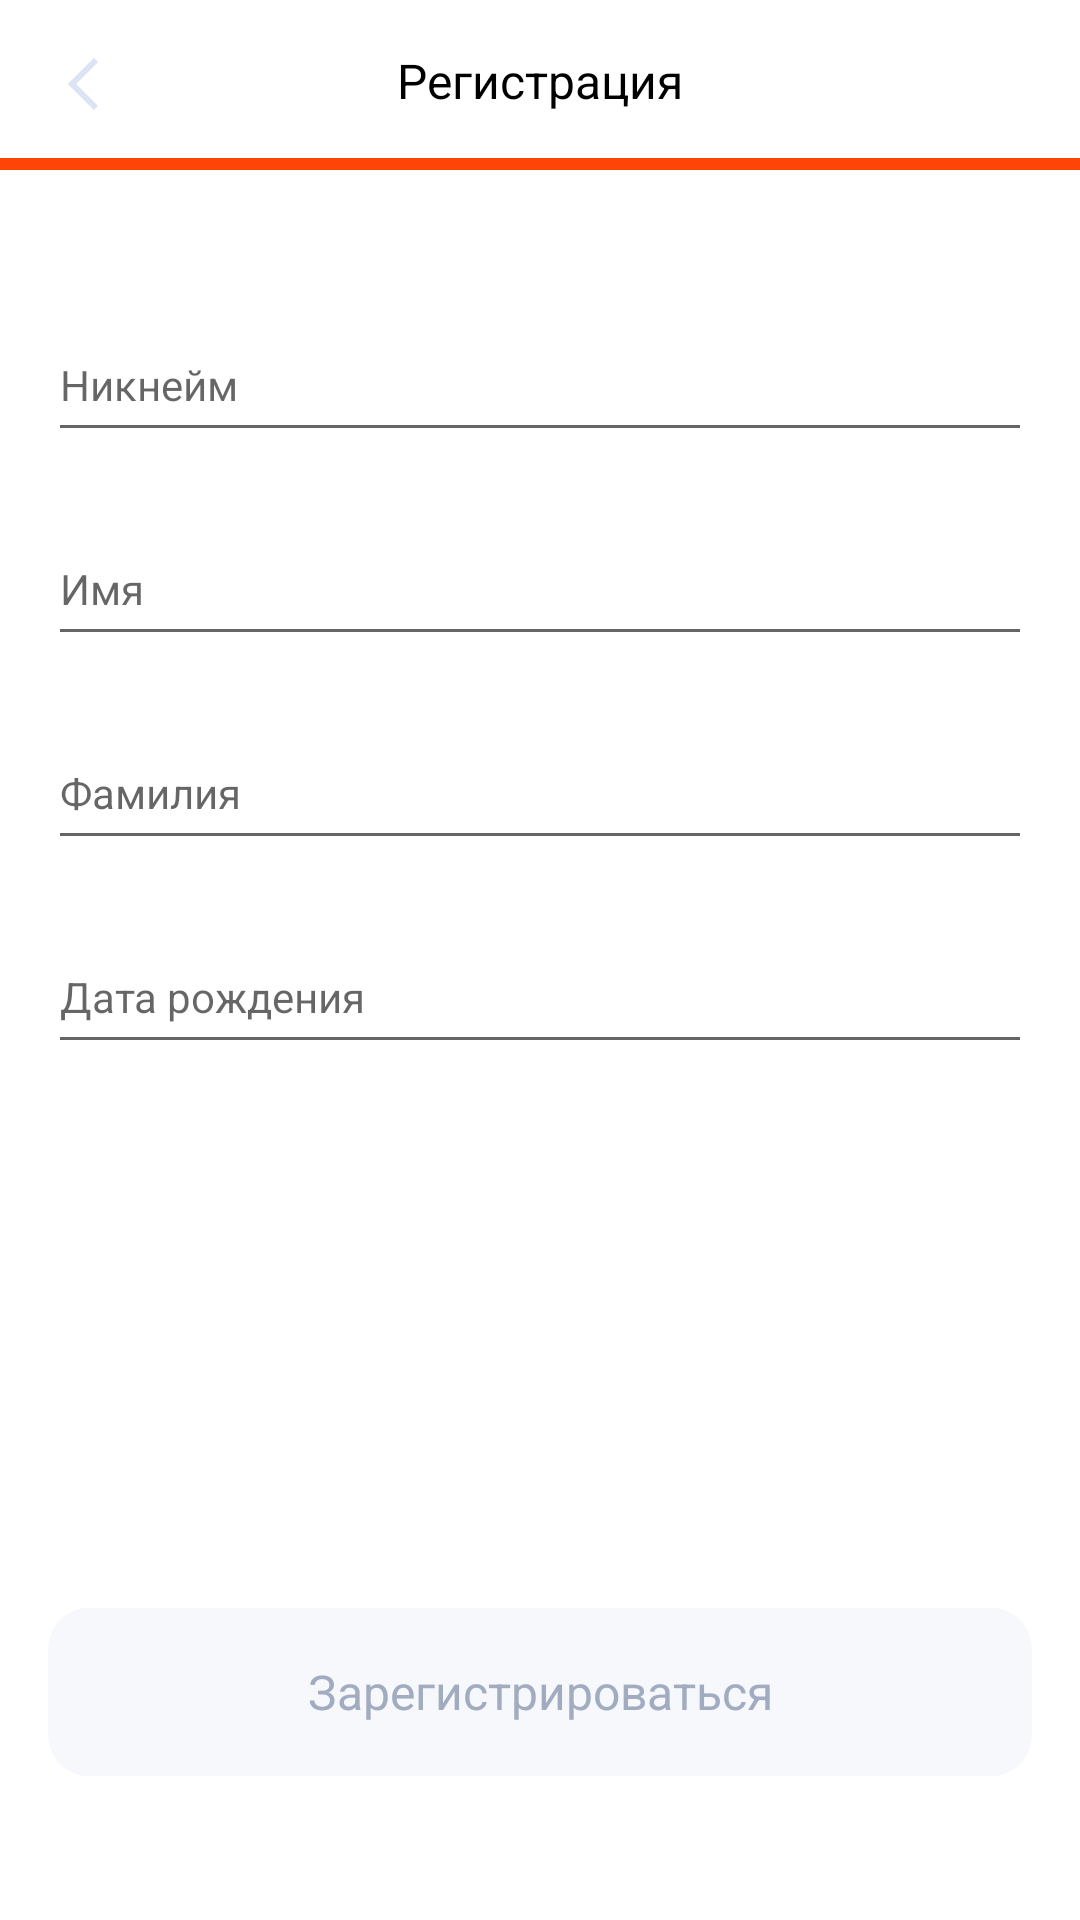

Here is an Android app screen rendered from its layout file. Give the layout XML and the strings, colors and styles it references.
<!-- AndroidManifest.xml: application theme Theme.RedMad -->
<!-- res/layout/fragment_sign_up_second.xml -->
<?xml version="1.0" encoding="utf-8"?>
<androidx.constraintlayout.widget.ConstraintLayout xmlns:android="http://schemas.android.com/apk/res/android"
    xmlns:tools="http://schemas.android.com/tools"
    android:layout_width="match_parent"
    android:layout_height="match_parent"
    xmlns:app="http://schemas.android.com/apk/res-auto"
    tools:context=".SignUpSecond">

    <ImageView
        android:id="@+id/exit_arrow"
        android:layout_width="wrap_content"
        android:layout_height="wrap_content"
        android:layout_marginStart="16dp"
        android:layout_marginTop="16dp"
        app:layout_constraintLeft_toLeftOf="parent"
        app:layout_constraintTop_toTopOf="parent"
        android:src="@drawable/ic_back_arrow" />

    <TextView
        android:id="@+id/screen_title"
        android:layout_width="wrap_content"
        android:layout_height="wrap_content"
        android:textColor="@color/black"
        android:textSize="16sp"
        app:layout_constraintTop_toTopOf="@id/exit_arrow"
        app:layout_constraintLeft_toLeftOf="parent"
        app:layout_constraintRight_toRightOf="parent"
        android:text="@string/register_text" />

    <ImageView
        android:id="@+id/bg_load"
        android:layout_width="wrap_content"
        android:layout_height="wrap_content"
        android:layout_marginTop="15dp"
        app:layout_constraintTop_toBottomOf="@id/screen_title"
        app:layout_constraintLeft_toLeftOf="parent"
        app:layout_constraintRight_toRightOf="parent"
        android:src="@drawable/bg_load"/>

    <ImageView
        android:id="@+id/progress"
        android:layout_width="wrap_content"
        android:layout_height="wrap_content"
        app:layout_constraintTop_toTopOf="@id/bg_load"
        app:layout_constraintBottom_toBottomOf="@id/bg_load"
        app:layout_constraintLeft_toLeftOf="@id/bg_load"
        android:src="@drawable/progress"/>

    <ImageView
        android:id="@+id/progress_sec"
        android:layout_width="wrap_content"
        android:layout_height="wrap_content"
        app:layout_constraintTop_toTopOf="@id/bg_load"
        app:layout_constraintBottom_toBottomOf="@id/bg_load"
        app:layout_constraintRight_toRightOf="@id/bg_load"
        android:src="@drawable/progress"/>

    <EditText
        android:id="@+id/nick_field"
        android:layout_width="match_parent"
        android:layout_height="48dp"
        android:layout_marginStart="16dp"
        android:layout_marginEnd="16dp"
        app:layout_constraintTop_toBottomOf="@id/bg_load"
        app:layout_constraintLeft_toLeftOf="parent"
        app:layout_constraintRight_toRightOf="parent"
        android:layout_marginTop="46dp"
        android:textSize="14sp"
        android:hint="@string/nickname" />

    <EditText
        android:id="@+id/name_field"
        android:layout_width="match_parent"
        android:layout_height="48dp"
        android:layout_marginStart="16dp"
        android:layout_marginEnd="16dp"
        app:layout_constraintTop_toBottomOf="@id/nick_field"
        app:layout_constraintLeft_toLeftOf="parent"
        app:layout_constraintRight_toRightOf="parent"
        android:layout_marginTop="20dp"
        android:textSize="14sp"
        android:hint="@string/name" />

    <EditText
        android:id="@+id/surname_field"
        android:layout_width="match_parent"
        android:layout_height="48dp"
        android:layout_marginStart="16dp"
        android:layout_marginEnd="16dp"
        app:layout_constraintTop_toBottomOf="@id/name_field"
        app:layout_constraintLeft_toLeftOf="parent"
        app:layout_constraintRight_toRightOf="parent"
        android:layout_marginTop="20dp"
        android:textSize="14sp"
        android:hint="@string/surname" />

    <EditText
        android:id="@+id/birth_date"
        android:layout_width="match_parent"
        android:layout_height="48dp"
        android:layout_marginStart="16dp"
        android:layout_marginEnd="16dp"
        app:layout_constraintTop_toBottomOf="@id/surname_field"
        app:layout_constraintLeft_toLeftOf="parent"
        app:layout_constraintRight_toRightOf="parent"
        android:layout_marginTop="20dp"
        android:textSize="14sp"
        android:hint="@string/birth_date" />


    <TextView
        android:id="@+id/email_login_button"
        android:layout_width="match_parent"
        android:layout_height="56dp"
        android:layout_marginStart="16dp"
        android:layout_marginEnd="16dp"
        android:layout_marginBottom="48dp"
        android:gravity="center"
        app:layout_constraintBottom_toBottomOf="parent"
        app:layout_constraintLeft_toLeftOf="parent"
        app:layout_constraintRight_toRightOf="parent"
        android:textColor="#A2ACC1"
        android:textSize="16sp"
        android:background="@drawable/style_disabled_login"
        android:text="@string/to_reg"/>

</androidx.constraintlayout.widget.ConstraintLayout>
<!-- resources referenced by this layout -->
<resources>
  <color name="black">#FF000000</color>
  <!-- drawable bg_load (drawable) -->
  <vector xmlns:android="http://schemas.android.com/apk/res/android"
      android:width="375dp"
      android:height="4dp"
      android:viewportWidth="375"
      android:viewportHeight="4">
      <path
          android:fillColor="#FFF7F8FB"
          android:pathData="M0 0H375V4H0z"/>
  </vector>
  <!-- drawable ic_back_arrow (drawable) -->
  <vector xmlns:android="http://schemas.android.com/apk/res/android"
      android:width="24dp"
      android:height="24dp"
      android:viewportWidth="24"
      android:viewportHeight="24">
      <path
          android:fillColor="#FFDBE3F5"
          android:pathData="M8 12l-0.7-0.7L6.58 12l0.7 0.7L8 12Zm0.7 0.7l8-8-1.4-1.4-8 8 1.4 1.4Zm-1.4 0l8 8 1.4-1.4-8-8-1.4 1.4Z"/>
  </vector>
  <!-- drawable progress (drawable) -->
  <vector xmlns:android="http://schemas.android.com/apk/res/android"
      android:width="193dp"
      android:height="4dp"
      android:viewportWidth="193"
      android:viewportHeight="4">
      <path
          android:fillColor="#FFFE4407"
          android:pathData="M0 0H193V4H0z"/>
  </vector>
  <!-- drawable style_disabled_login (drawable) -->
  <vector xmlns:android="http://schemas.android.com/apk/res/android"
      android:width="343dp"
      android:height="56dp"
      android:viewportWidth="343"
      android:viewportHeight="56">
      <path
          android:fillColor="#FFF7F8FB"
          android:pathData="M0 14c0-7.73 6.27-14 14-14h315c7.73 0 14 6.27 14 14v28c0 7.73-6.27 14-14 14h-315c-7.73 0-14-6.27-14-14z"/>
  </vector>
  <string name="birth_date">Дата рождения</string>
  <string name="name">Имя</string>
  <string name="nickname">Никнейм</string>
  <string name="register_text">Регистрация</string>
  <string name="surname">Фамилия</string>
  <string name="to_reg">Зарегистрироваться</string>
  <style name="Theme.RedMad" parent="Theme.MaterialComponents.DayNight.DarkActionBar">
          
          <item name="colorPrimary">@color/purple_500</item>
          <item name="colorPrimaryVariant">@color/purple_700</item>
          <item name="colorOnPrimary">@color/white</item>
          
          <item name="colorSecondary">@color/teal_200</item>
          <item name="colorSecondaryVariant">@color/teal_700</item>
          <item name="colorOnSecondary">@color/black</item>
          
          <item name="android:statusBarColor" tools:targetApi="l">?attr/colorPrimaryVariant</item>
          
      </style>
  <color name="purple_500">#FF6200EE</color>
  <color name="purple_700">#FF3700B3</color>
  <color name="white">#FFFFFFFF</color>
  <color name="teal_200">#FF03DAC5</color>
  <color name="teal_700">#FF018786</color>
</resources>
